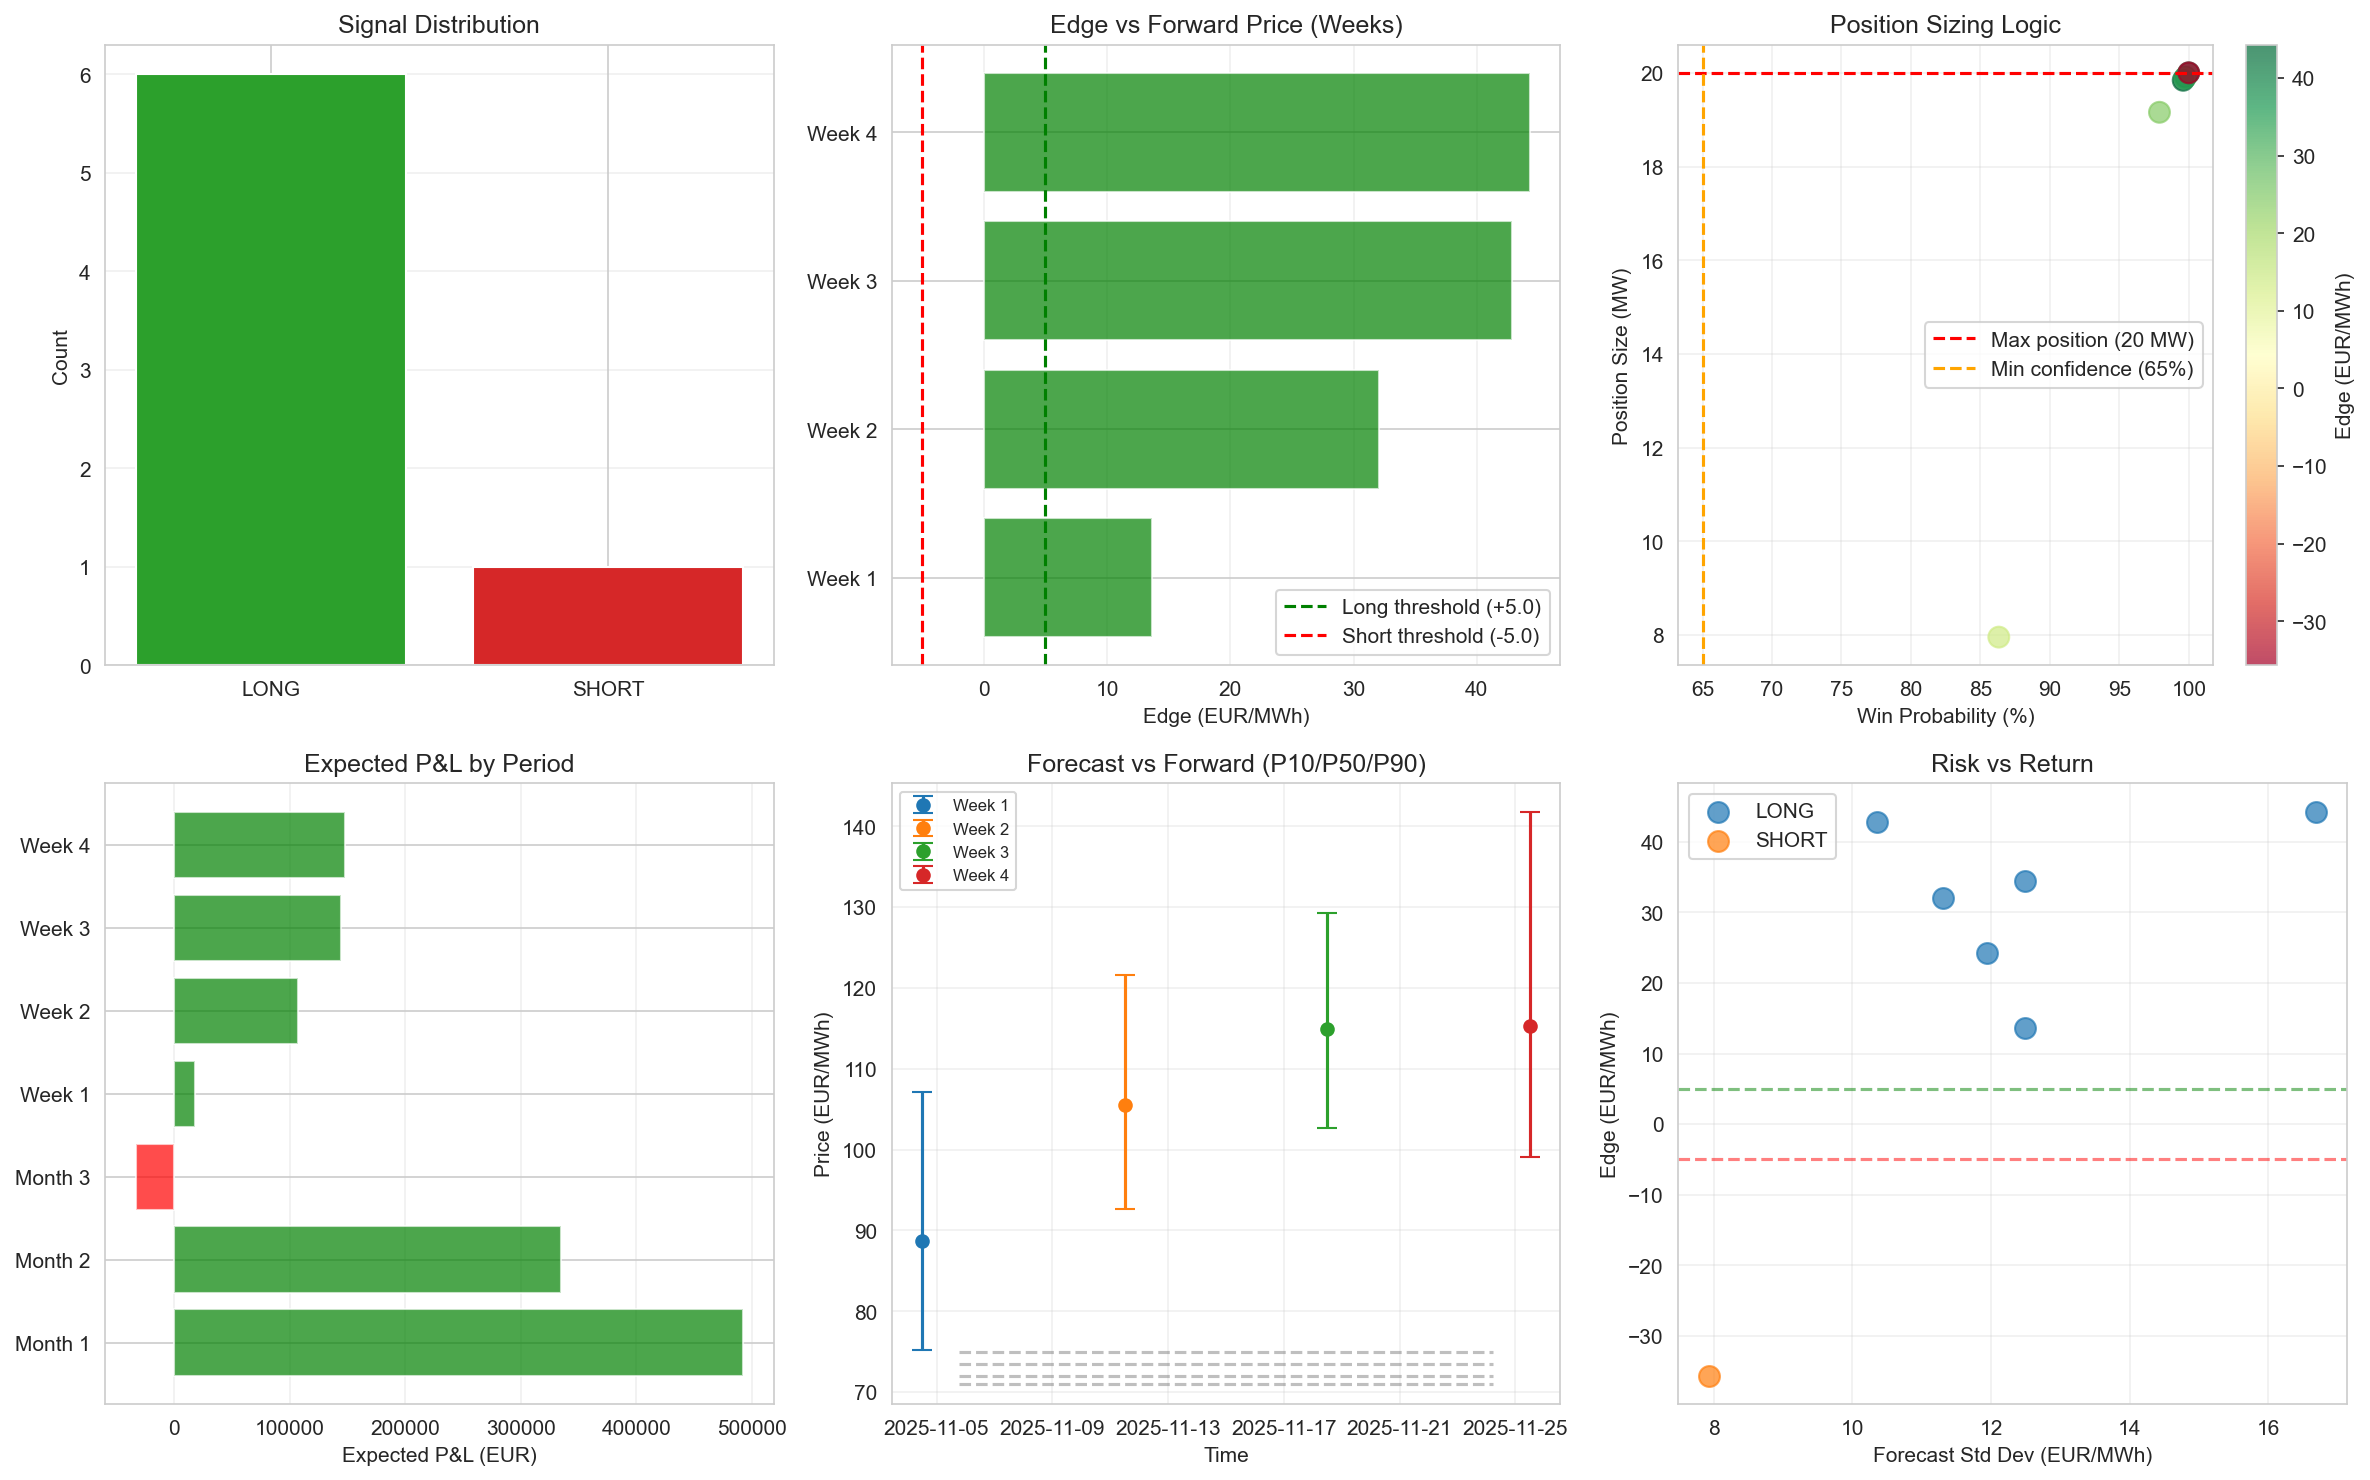

The data file committed next to this chart (first rows):
period, period_type, start, end, expected_price, p10_price, p90_price, std_dev, n_hours, signal, edge_eur, sharpe_ratio, probability, position_mw, expected_pnl_eur, forward_price, invalidation_action
Week 1, week, 2025-11-01 00:00:00+00:00, 2025-11-08 00:00:00+00:00, 88.68, 75.14, 107.1, 12.49, 168, LONG, 13.68, 1.095, 0.8633, 7.956, 18283, 75.0, HOLD
Week 2, week, 2025-11-08 00:00:00+00:00, 2025-11-15 00:00:00+00:00, 105.5, 92.68, 121.6, 11.31, 168, LONG, 32.03, 2.831, 0.9977, 19.91, 107105, 73.5, HOLD
Week 3, week, 2025-11-15 00:00:00+00:00, 2025-11-22 00:00:00+00:00, 114.9, 102.7, 129.2, 10.36, 168, LONG, 42.86, 4.138, 1, 20, 144014, 72.0, HOLD
Week 4, week, 2025-11-22 00:00:00+00:00, 2025-11-29 00:00:00+00:00, 115.3, 99.08, 141.8, 16.69, 168, LONG, 44.3, 2.654, 0.996, 19.84, 147653, 71.0, HOLD
Month 1, month, 2025-11-01 00:00:00+00:00, 2025-12-01 00:00:00+00:00, 104.4, 90.94, 122.9, 12.49, 720, LONG, 34.42, 2.756, 0.9971, 19.88, 492686, 70.0, HOLD
Month 2, month, 2025-12-01 00:00:00+00:00, 2025-12-31 00:00:00+00:00, 93.28, 80.32, 110.9, 11.95, 720, LONG, 24.28, 2.032, 0.9789, 19.16, 334961, 69.0, HOLD
Month 3, month, 2025-12-31 00:00:00+00:00, 2026-01-30 00:00:00+00:00, 32.8, 22.73, 43.02, 7.926, 47, SHORT, -35.7, -4.504, 1, 20, -33555, 68.5, HOLD
